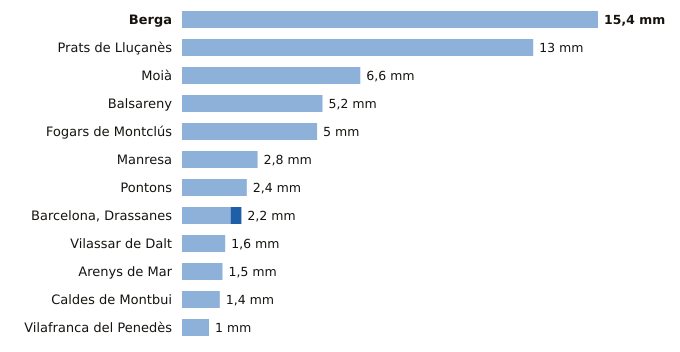

Data behind this chart, as committed beside it:
estacion, provincia, indicativo, mm_6_dias_anteriores, mm_hoy, mm_7_dias, horas_de_hoy
Berga, Barcelona, 0092X, 15.4, 0.0, 15.4, 8
Prats de Lluçanès, Barcelona, 0114X, 13.0, 0.0, 13.0, 9
Moià, Barcelona, 0120X, 6.6, 0.0, 6.6, 9
Balsareny, Barcelona, 0106X, 5.2, 0.0, 5.2, 8
Fogars de Montclús, Barcelona, 0260X, 5.0, 0.0, 5.0, 7
Manresa, Barcelona, 0149X, 2.8, 0.0, 2.8, 9
Pontons, Barcelona, 0061X, 2.4, 0.0, 2.4, 8
Barcelona, Drassanes, Barcelona, 0201X, 1.8, 0.4, 2.2, 8
Vilassar de Dalt, Barcelona, 0244X, 1.6, 0.0, 1.6, 9
Arenys de Mar, Barcelona, 0252D, 1.5, 0.0, 1.5, 9
Caldes de Montbui, Barcelona, 0222X, 1.4, 0.0, 1.4, 8
Vilafranca del Penedès, Barcelona, 0066X, 1.0, 0.0, 1.0, 8
